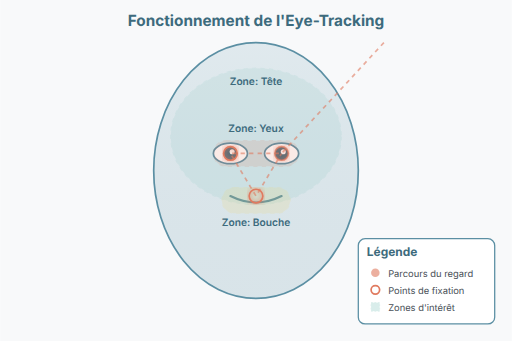
t = 0.00 s
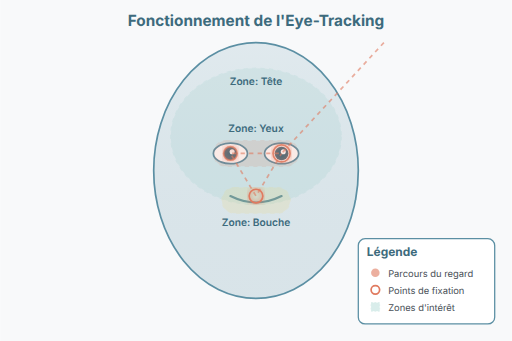
t = 0.50 s
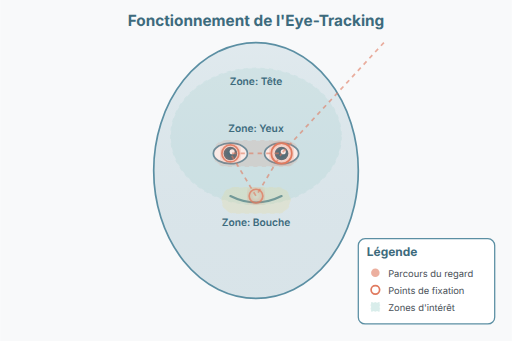
t = 1.00 s
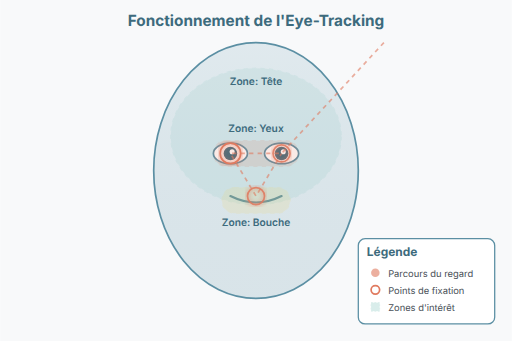
t = 1.50 s
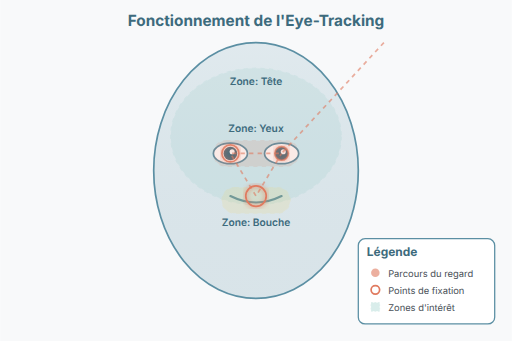
t = 2.00 s
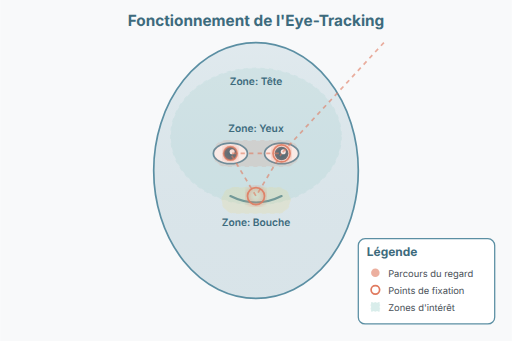
t = 2.50 s

The animated SVG that drew these frames (rendered in a browser with its animation timeline set to each time). Animation: 7 SMIL elements (animate=7); one cycle of 3.00 s, repeats indefinitely.

<svg width="600" height="400" viewBox="0 0 600 400" fill="none" xmlns="http://www.w3.org/2000/svg">
  <!-- Eye-tracking demonstration animation -->
  <defs>
    <!-- Gradient for face -->
    <linearGradient id="faceGradient" x1="0%" y1="0%" x2="0%" y2="100%">
      <stop offset="0%" style="stop-color:#A8C5D1;stop-opacity:0.3" />
      <stop offset="100%" style="stop-color:#5B8FA3;stop-opacity:0.2" />
    </linearGradient>
    
    <!-- Glow effect for fixation points -->
    <filter id="glow">
      <feGaussianBlur stdDeviation="3" result="coloredBlur"/>
      <feMerge>
        <feMergeNode in="coloredBlur"/>
        <feMergeNode in="SourceGraphic"/>
      </feMerge>
    </filter>
  </defs>
  
  <!-- Background -->
  <rect width="600" height="400" fill="#F8F9FA"/>
  
  <!-- Stylized face -->
  <ellipse cx="300" cy="200" rx="120" ry="150" fill="url(#faceGradient)" stroke="#5B8FA3" stroke-width="2"/>
  
  <!-- Head zone (highlighted area) -->
  <ellipse cx="300" cy="160" rx="100" ry="80" fill="#83C5BE" opacity="0.15" stroke="#83C5BE" stroke-width="1.5" stroke-dasharray="5,5"/>
  <text x="300" y="100" text-anchor="middle" font-family="Inter, sans-serif" font-size="12" fill="#3D6B7D" font-weight="600">Zone: Tête</text>
  
  <!-- Eyes zone -->
  <g id="eyes-zone">
    <!-- Left eye -->
    <ellipse cx="270" cy="180" rx="20" ry="12" fill="white" stroke="#5B8FA3" stroke-width="2"/>
    <circle cx="270" cy="180" r="8" fill="#3D6B7D"/>
    <circle cx="272" cy="178" r="3" fill="white"/>
    
    <!-- Right eye -->
    <ellipse cx="330" cy="180" rx="20" ry="12" fill="white" stroke="#5B8FA3" stroke-width="2"/>
    <circle cx="330" cy="180" r="8" fill="#3D6B7D"/>
    <circle cx="332" cy="178" r="3" fill="white"/>
    
    <!-- Eyes zone highlight -->
    <rect x="250" y="165" width="100" height="30" rx="15" fill="#E07A5F" opacity="0.15" stroke="#E07A5F" stroke-width="1.5" stroke-dasharray="5,5"/>
    <text x="300" y="155" text-anchor="middle" font-family="Inter, sans-serif" font-size="12" fill="#3D6B7D" font-weight="600">Zone: Yeux</text>
  </g>
  
  <!-- Mouth zone -->
  <g id="mouth-zone">
    <path d="M 270 230 Q 300 245 330 230" stroke="#5B8FA3" stroke-width="2.5" fill="none" stroke-linecap="round"/>
    <rect x="260" y="220" width="80" height="30" rx="15" fill="#F4D35E" opacity="0.15" stroke="#F4D35E" stroke-width="1.5" stroke-dasharray="5,5"/>
    <text x="300" y="265" text-anchor="middle" font-family="Inter, sans-serif" font-size="12" fill="#3D6B7D" font-weight="600">Zone: Bouche</text>
  </g>
  
  <!-- Gaze path (animated) -->
  <g id="gaze-path">
    <path d="M 450 50 L 330 180 L 270 180 L 300 230 L 330 180" 
          stroke="#E07A5F" 
          stroke-width="2" 
          fill="none" 
          stroke-dasharray="5,5"
          opacity="0.6">
      <animate attributeName="stroke-dashoffset" from="0" to="20" dur="1s" repeatCount="indefinite"/>
    </path>
  </g>
  
  <!-- Fixation points (animated) -->
  <g id="fixations">
    <!-- Fixation 1 - Right eye -->
    <circle cx="330" cy="180" r="8" fill="none" stroke="#E07A5F" stroke-width="2" filter="url(#glow)">
      <animate attributeName="r" values="8;12;8" dur="2s" repeatCount="indefinite"/>
      <animate attributeName="opacity" values="0.8;1;0.8" dur="2s" repeatCount="indefinite"/>
    </circle>
    
    <!-- Fixation 2 - Left eye -->
    <circle cx="270" cy="180" r="8" fill="none" stroke="#E07A5F" stroke-width="2" filter="url(#glow)">
      <animate attributeName="r" values="8;12;8" dur="2s" begin="0.5s" repeatCount="indefinite"/>
      <animate attributeName="opacity" values="0.8;1;0.8" dur="2s" begin="0.5s" repeatCount="indefinite"/>
    </circle>
    
    <!-- Fixation 3 - Mouth -->
    <circle cx="300" cy="230" r="8" fill="none" stroke="#E07A5F" stroke-width="2" filter="url(#glow)">
      <animate attributeName="r" values="8;12;8" dur="2s" begin="1s" repeatCount="indefinite"/>
      <animate attributeName="opacity" values="0.8;1;0.8" dur="2s" begin="1s" repeatCount="indefinite"/>
    </circle>
  </g>
  
  <!-- Legend -->
  <g id="legend" transform="translate(420, 280)">
    <rect x="0" y="0" width="160" height="100" rx="8" fill="white" stroke="#5B8FA3" stroke-width="1.5"/>
    <text x="10" y="20" font-family="Inter, sans-serif" font-size="14" fill="#3D6B7D" font-weight="700">Légende</text>
    
    <circle cx="20" cy="40" r="5" fill="#E07A5F" opacity="0.6"/>
    <text x="35" y="45" font-family="Inter, sans-serif" font-size="11" fill="#495057">Parcours du regard</text>
    
    <circle cx="20" cy="60" r="5" fill="none" stroke="#E07A5F" stroke-width="2"/>
    <text x="35" y="65" font-family="Inter, sans-serif" font-size="11" fill="#495057">Points de fixation</text>
    
    <rect x="15" y="75" width="10" height="10" fill="#83C5BE" opacity="0.3" stroke="#83C5BE" stroke-dasharray="2,2"/>
    <text x="35" y="85" font-family="Inter, sans-serif" font-size="11" fill="#495057">Zones d'intérêt</text>
  </g>
  
  <!-- Title -->
  <text x="300" y="30" text-anchor="middle" font-family="Inter, sans-serif" font-size="18" fill="#3D6B7D" font-weight="700">
    Fonctionnement de l'Eye-Tracking
  </text>
</svg>
